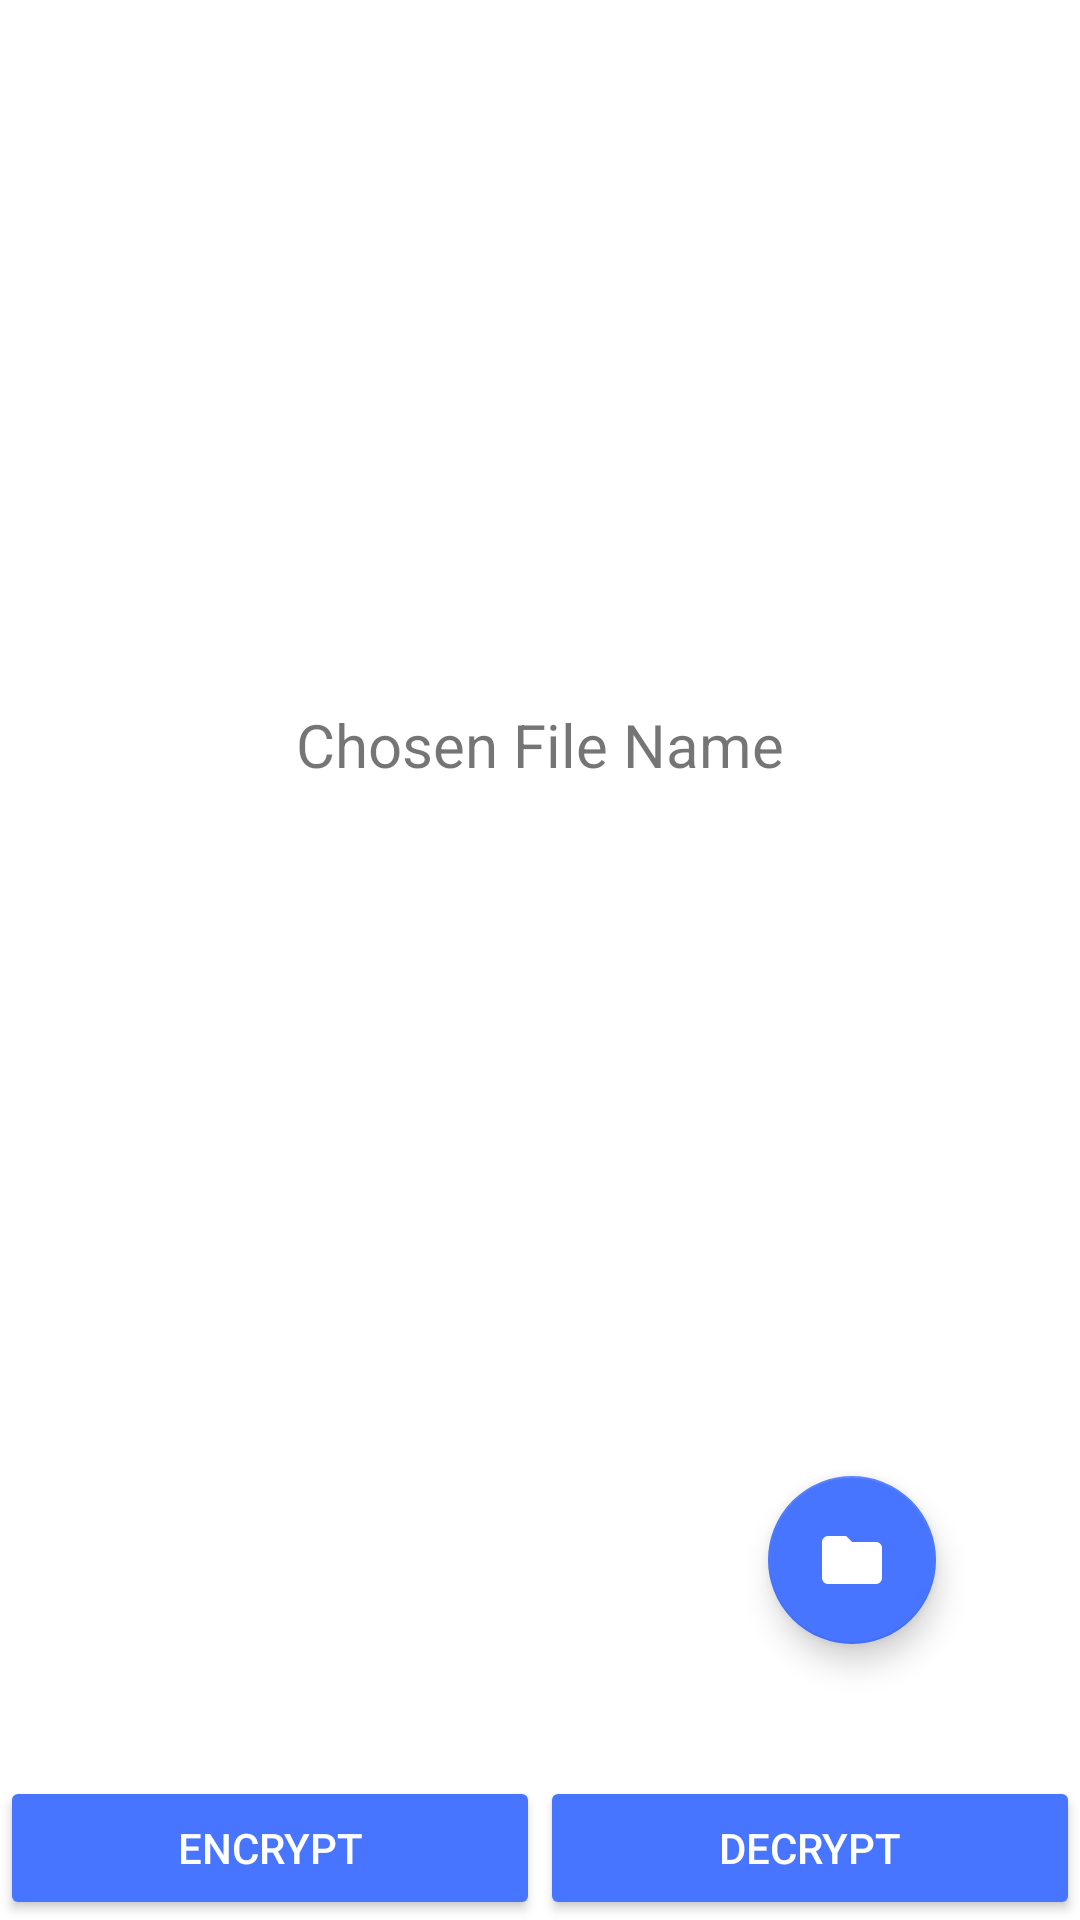

Produce the Android XML layout that renders to this screen, including the resource entries it uses.
<!-- AndroidManifest.xml: application theme Theme.MyDiplomaApp -->
<!-- res/layout/activity_main.xml -->
<?xml version="1.0" encoding="utf-8"?>
<androidx.constraintlayout.widget.ConstraintLayout
    xmlns:android="http://schemas.android.com/apk/res/android"
    xmlns:app="http://schemas.android.com/apk/res-auto"
    xmlns:tools="http://schemas.android.com/tools"
    android:layout_width="match_parent"
    android:layout_height="match_parent"
    tools:context=".MainActivity">
    <TextView
        android:layout_width="wrap_content"
        android:layout_height="wrap_content"

        app:layout_constraintBottom_toTopOf="@id/file_name"
        app:layout_constraintEnd_toEndOf="parent"
        app:layout_constraintStart_toStartOf="parent"

        android:text="Chosen File Name"
        android:layout_marginBottom="20sp"
        android:textSize="20sp"/>

    <TextView
        android:id="@+id/file_name"
        android:layout_width="wrap_content"
        android:layout_height="wrap_content"

        app:layout_constraintTop_toTopOf="parent"
        app:layout_constraintBottom_toBottomOf="parent"
        app:layout_constraintEnd_toEndOf="parent"
        app:layout_constraintStart_toStartOf="parent"
        android:layout_marginBottom="50dp"
        android:textSize="20sp"/>

    <LinearLayout
        android:layout_width="match_parent"
        android:layout_height="wrap_content"
        android:orientation="horizontal"
        android:weightSum="2"
        app:layout_constraintBottom_toBottomOf="parent">
        <Button
            android:id="@+id/btnEncrypt"
            android:layout_width="0dp"
            android:layout_height="wrap_content"
            android:text="Encrypt"
            app:layout_constraintEnd_toEndOf="parent"
            app:layout_constraintStart_toStartOf="parent"
            app:layout_constraintTop_toBottomOf="@+id/btnChooseFile"
            style="@style/Widget.AppCompat.Button.Colored"
            android:layout_weight="1"/>

        <Button
            android:id="@+id/btnDecrypt"
            android:layout_width="0dp"
            android:layout_height="wrap_content"
            android:text="Decrypt"
            app:layout_constraintEnd_toEndOf="parent"
            app:layout_constraintStart_toStartOf="parent"
            app:layout_constraintTop_toBottomOf="@+id/btnEncrypt"
            style="@style/Widget.AppCompat.Button.Colored"
            android:layout_weight="1"/>
    </LinearLayout>

    <com.google.android.material.floatingactionbutton.FloatingActionButton
        android:id="@+id/btnChooseFile"
        android:layout_width="wrap_content"
        android:layout_height="wrap_content"

        android:layout_marginRight="48dp"
        android:layout_marginBottom="92dp"

        android:src="@drawable/folder_icon"
        app:layout_constraintBottom_toBottomOf="parent"
        app:layout_constraintRight_toRightOf="parent" />

</androidx.constraintlayout.widget.ConstraintLayout>
<!-- resources referenced by this layout -->
<resources>
  <!-- drawable folder_icon (drawable) -->
  <vector android:height="24dp" android:tint="#888282"
      android:viewportHeight="24" android:viewportWidth="24"
      android:width="24dp" xmlns:android="http://schemas.android.com/apk/res/android">
      <path android:fillColor="@android:color/white" android:pathData="M10,4H4c-1.1,0 -1.99,0.9 -1.99,2L2,18c0,1.1 0.9,2 2,2h16c1.1,0 2,-0.9 2,-2V8c0,-1.1 -0.9,-2 -2,-2h-8l-2,-2z"/>
  </vector>
  <style name="Theme.MyDiplomaApp" parent="Theme.MaterialComponents.DayNight.DarkActionBar">
          
          <item name="colorPrimary">@color/purple_500</item>
          <item name="colorPrimaryVariant">@color/purple_700</item>
          <item name="colorOnPrimary">@color/white</item>
          
          <item name="colorSecondary">@color/purple_500</item>
          <item name="colorSecondaryVariant">@color/teal_700</item>
          <item name="colorOnSecondary">@color/white</item>
          
          <item name="android:statusBarColor" tools:targetApi="l">?attr/colorPrimaryVariant</item>
          
      </style>
  <color name="purple_500">#4775FF</color>
  <color name="purple_700">#FF3700B3</color>
  <color name="white">#FFFFFFFF</color>
  <color name="teal_700">#FF018786</color>
</resources>
